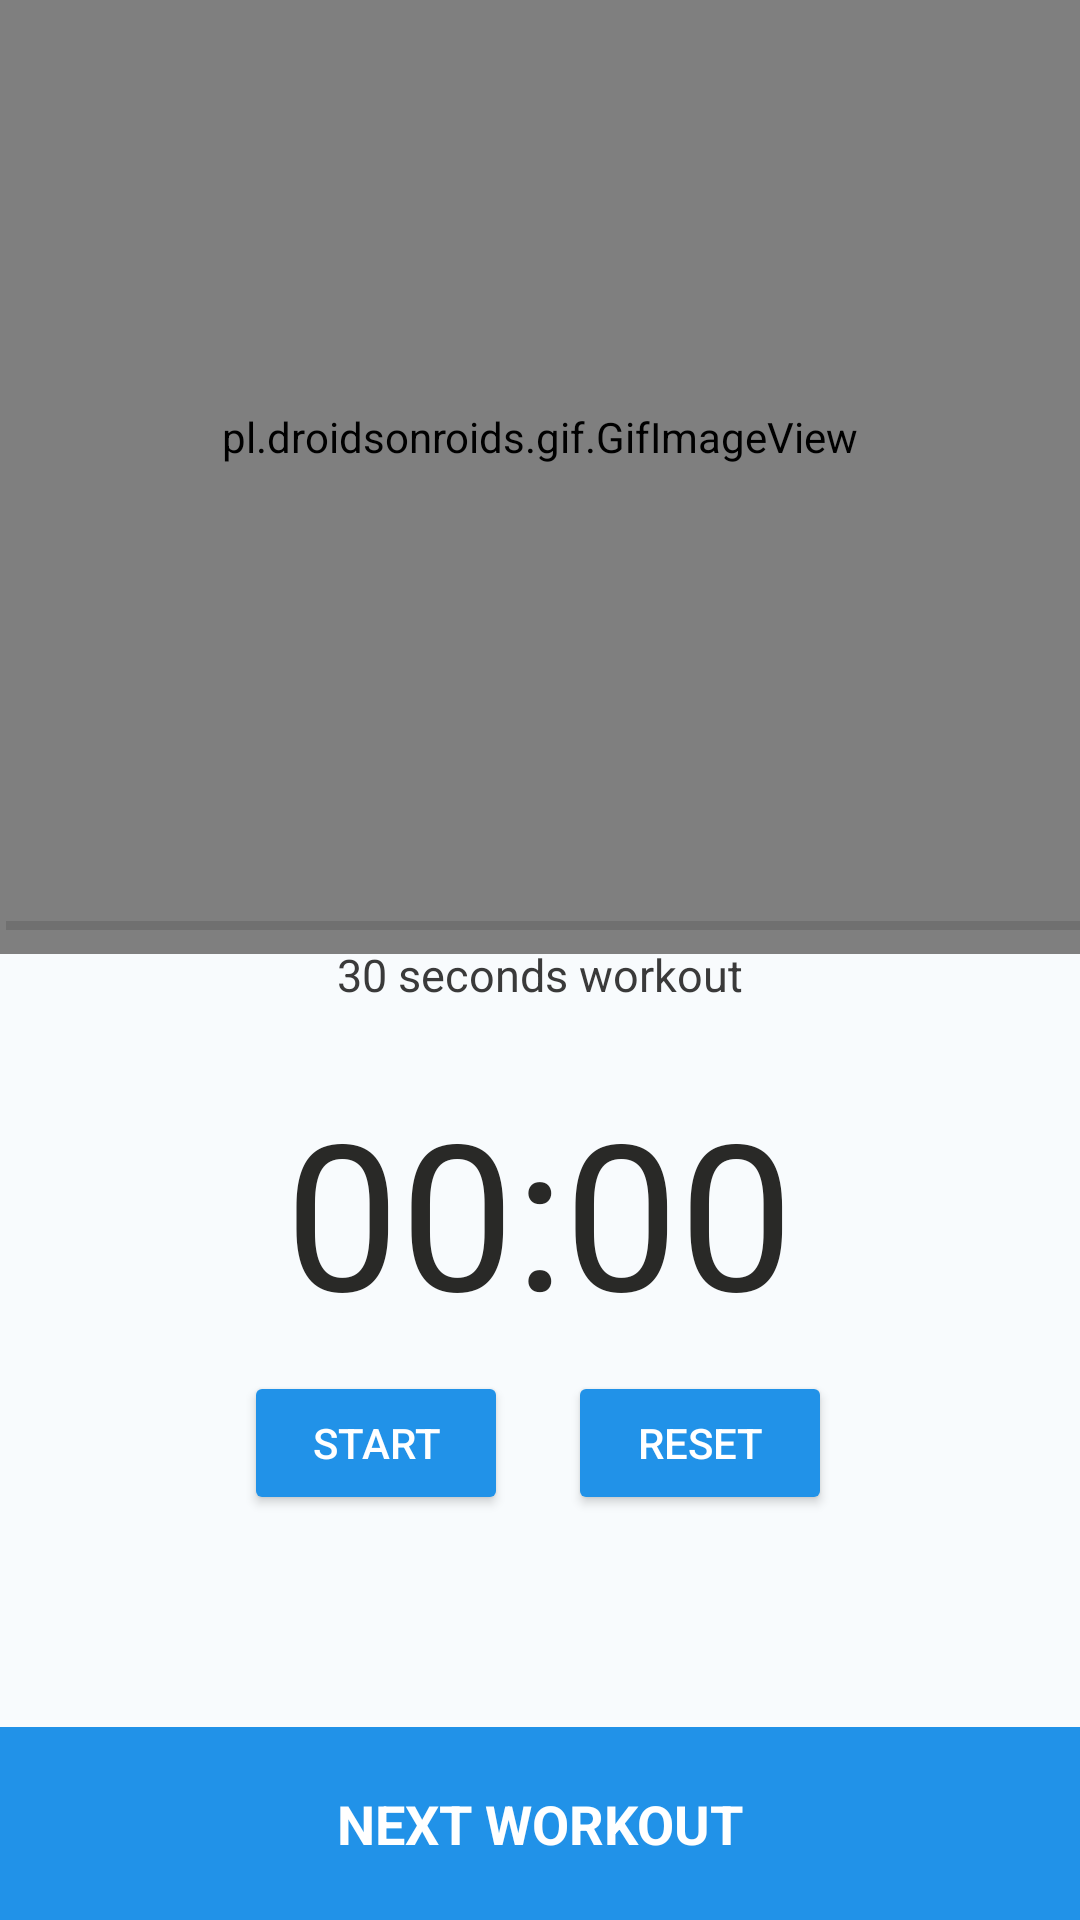

Layout XML and referenced resources for this Android screen:
<!-- AndroidManifest.xml: application theme Theme.FitnessCalculatorMobApp -->
<!-- res/layout/core_start.xml -->
<?xml version="1.0" encoding="utf-8"?>
<RelativeLayout xmlns:android="http://schemas.android.com/apk/res/android"
    xmlns:app="http://schemas.android.com/apk/res-auto"
    xmlns:tools="http://schemas.android.com/tools"
    android:layout_width="match_parent"
    android:layout_height="match_parent"
    android:background="#F8FBFD"
    android:orientation="vertical"
    tools:context=".MainActivity">

    <LinearLayout
        android:layout_width="match_parent"
        android:layout_height="match_parent"
        android:orientation="vertical"
        android:gravity="center">

        <pl.droidsonroids.gif.GifImageView
            android:id="@+id/gifImageView"
            android:layout_width="match_parent"
            android:layout_height="345dp"
            android:src="@drawable/bridge" />

        <TextView
            android:id="@+id/fitonetitle"
            android:layout_width="match_parent"
            android:layout_height="wrap_content"
            android:textAlignment="center"
            android:layout_marginBottom="349dp"
            android:textStyle="bold"
            android:text="Core Workout"
            android:textColor="#000000"
            android:textSize="17sp" />

    </LinearLayout>

    <TextView
        android:id="@+id/fitonedesc"
        android:layout_width="match_parent"
        android:layout_height="wrap_content"
        android:layout_alignParentStart="true"
        android:layout_alignParentBottom="true"
        android:layout_centerHorizontal="true"
        android:textAlignment="center"
        android:layout_marginBottom="305dp"
        android:text="30 seconds workout"
        android:textColor="#3A3A3A"
        android:textSize="15sp" />

    <TextView
        android:id="@+id/timerValue"
        android:layout_width="wrap_content"
        android:layout_height="wrap_content"
        android:layout_alignParentBottom="true"
        android:layout_centerHorizontal="true"
        android:layout_marginStart="8dp"
        android:layout_marginEnd="8dp"
        android:layout_marginBottom="191dp"
        android:text="00:00"
        android:textColor="#292927"
        android:textSize="68sp" />

    <LinearLayout
        android:layout_width="match_parent"
        android:layout_height="wrap_content"
        android:layout_alignParentStart="true"
        android:layout_alignParentEnd="true"
        android:layout_alignParentBottom="true"
        android:layout_marginStart="0dp"
        android:layout_marginEnd="1dp"
        android:layout_marginBottom="125dp"
        android:gravity="center_horizontal"
        android:orientation="horizontal">

        <Button
            android:id="@+id/btn_start"
            android:layout_width="wrap_content"
            android:layout_height="wrap_content"
            android:layout_margin="10dp"
            android:backgroundTint="#2192e8"
            android:text="Start"
            android:textColor="#FFFFFF" />

        <Button
            android:id="@+id/btn_reset"
            android:layout_width="wrap_content"
            android:layout_height="wrap_content"
            android:layout_margin="10dp"
            android:backgroundTint="#2192e8"
            android:text="reset"
            android:textColor="#FFFFFF" />

    </LinearLayout>

    <TextView
        android:id="@+id/btnexercise"
        android:layout_width="match_parent"
        android:layout_height="wrap_content"
        android:layout_alignParentStart="true"
        android:layout_alignParentBottom="true"
        android:layout_gravity="bottom|end"
        android:background="#2192e8"
        android:gravity="center"
        android:padding="20dp"
        android:text="NEXT WORKOUT"
        android:textAlignment="center"
        android:textColor="#FFFFFF"
        android:textSize="18sp"
        android:textStyle="bold" />

    <View
        android:id="@+id/divider"
        android:layout_width="match_parent"
        android:layout_height="3dp"
        android:layout_alignParentStart="true"
        android:layout_alignParentBottom="true"
        android:layout_marginStart="2dp"
        android:layout_marginBottom="330dp"
        android:background="?android:attr/listDivider" />

</RelativeLayout>
<!-- resources referenced by this layout -->
<resources>
  <style name="Theme.FitnessCalculatorMobApp" parent="Theme.MaterialComponents.DayNight.NoActionBar">
          
          <item name="colorPrimary">@color/purple_500</item>
          <item name="colorPrimaryVariant">@color/purple_700</item>
          <item name="colorOnPrimary">@color/white</item>
          
          <item name="colorSecondary">@color/teal_200</item>
          <item name="colorSecondaryVariant">@color/teal_700</item>
          <item name="colorOnSecondary">@color/black</item>
          
          <item name="android:statusBarColor">?attr/colorPrimaryVariant</item>
          
      </style>
  <color name="purple_500">#FF6200EE</color>
  <color name="purple_700">#FF3700B3</color>
  <color name="white">#FFFFFFFF</color>
  <color name="teal_200">#FF03DAC5</color>
  <color name="teal_700">#FF018786</color>
  <color name="black">#FF000000</color>
</resources>
